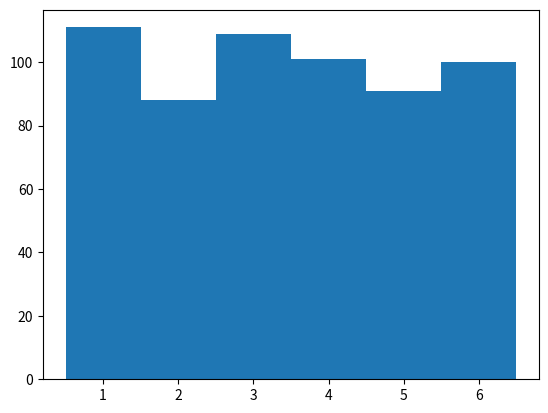

Python code for this plot:
from numpy.random import randint
import numpy as np
import matplotlib.pyplot as plt

n = 600 # number of samples
(minValue, maxValue) = (1, 6)
x = randint(minValue, maxValue+1, n)
diceOccurrence = np.zeros((1,maxValue), np.uint32)
print(f"Zar {n} defa atıldı.")
for i in range(maxValue):
    diceOccurrence[0,i] = np.count_nonzero(x == i+1)
    print(f"Zar {diceOccurrence[0,i]} defa {i+1} geldi.")
plt.hist(x, [0.5,1.5,2.5,3.5,4.5,5.5,6.5])
plt.show()